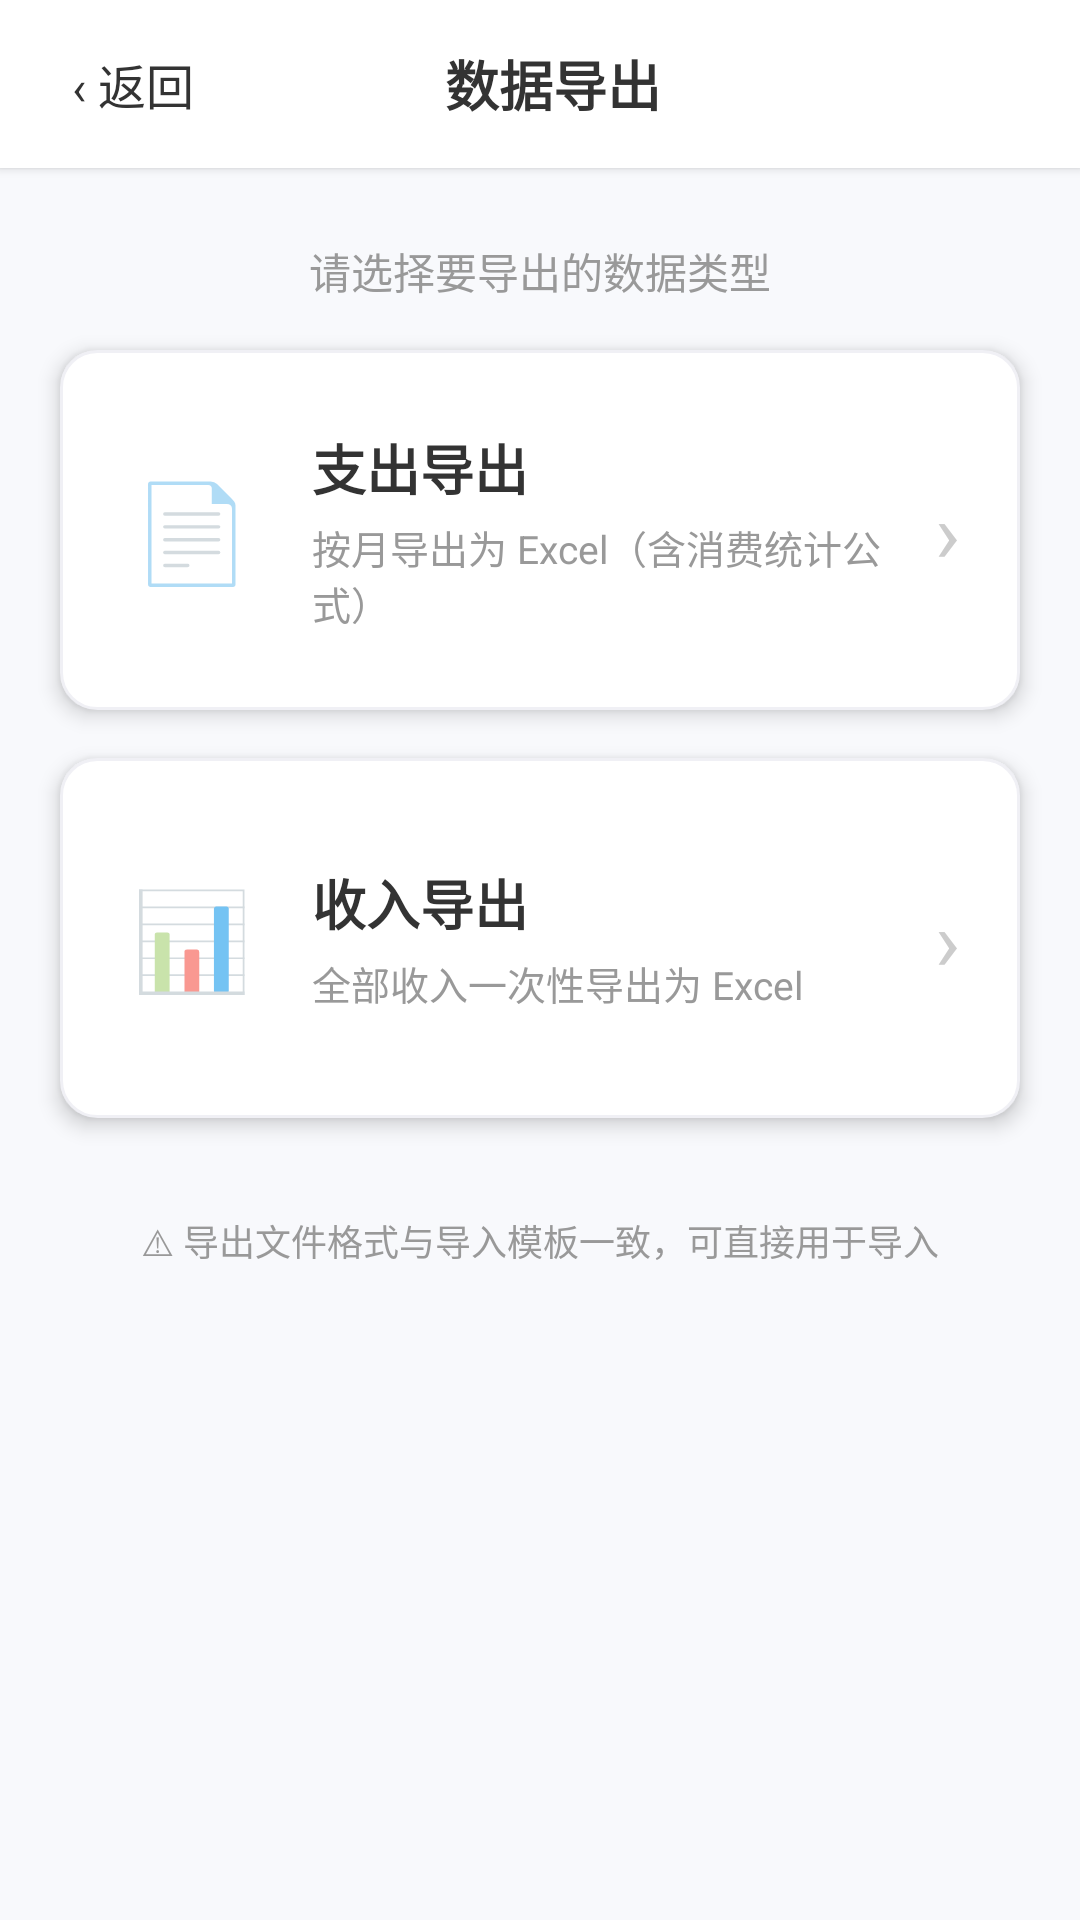

Produce the Android XML layout that renders to this screen, including the resource entries it uses.
<!-- AndroidManifest.xml: application theme Theme.BillApp -->
<!-- res/layout/fragment_export.xml -->
<?xml version="1.0" encoding="utf-8"?>
<LinearLayout xmlns:android="http://schemas.android.com/apk/res/android"
    android:layout_width="match_parent"
    android:layout_height="match_parent"
    android:orientation="vertical"
    android:background="#F8F9FC">

    
    <LinearLayout
        android:layout_width="match_parent"
        android:layout_height="56dp"
        android:orientation="horizontal"
        android:background="#FFFFFF"
        android:elevation="2dp"
        android:gravity="center_vertical"
        android:paddingStart="16dp"
        android:paddingEnd="16dp">

        <TextView
            android:id="@+id/tvBack"
            android:layout_width="wrap_content"
            android:layout_height="wrap_content"
            android:text="‹ 返回"
            android:textSize="16sp"
            android:textColor="#333333"
            android:padding="8dp"
            android:clickable="true"
            android:focusable="true" />

        <TextView
            android:layout_width="0dp"
            android:layout_height="wrap_content"
            android:layout_weight="1"
            android:text="数据导出"
            android:textSize="18sp"
            android:textStyle="bold"
            android:textColor="#333333"
            android:gravity="center" />

        <View
            android:layout_width="48dp"
            android:layout_height="1dp" />
    </LinearLayout>

    
    <TextView
        android:layout_width="match_parent"
        android:layout_height="wrap_content"
        android:paddingStart="20dp"
        android:paddingEnd="20dp"
        android:paddingTop="24dp"
        android:paddingBottom="16dp"
        android:text="请选择要导出的数据类型"
        android:textSize="14sp"
        android:textColor="#999999"
        android:gravity="center" />

    
    <LinearLayout
        android:id="@+id/cardExportExpense"
        android:layout_width="match_parent"
        android:layout_height="120dp"
        android:layout_marginStart="20dp"
        android:layout_marginEnd="20dp"
        android:layout_marginBottom="16dp"
        android:orientation="horizontal"
        android:background="@drawable/bg_white_rounded"
        android:padding="20dp"
        android:gravity="center_vertical"
        android:clickable="true"
        android:focusable="true"
        android:elevation="4dp">

        <TextView
            android:layout_width="48dp"
            android:layout_height="48dp"
            android:text="📄"
            android:textSize="32sp"
            android:gravity="center" />

        <LinearLayout
            android:layout_width="0dp"
            android:layout_height="wrap_content"
            android:layout_weight="1"
            android:orientation="vertical"
            android:layout_marginStart="16dp">

            <TextView
                android:layout_width="wrap_content"
                android:layout_height="wrap_content"
                android:text="支出导出"
                android:textSize="18sp"
                android:textStyle="bold"
                android:textColor="#333333" />

            <TextView
                android:layout_width="wrap_content"
                android:layout_height="wrap_content"
                android:text="按月导出为 Excel（含消费统计公式）"
                android:textSize="13sp"
                android:textColor="#999999"
                android:layout_marginTop="4dp" />
        </LinearLayout>

        <TextView
            android:layout_width="wrap_content"
            android:layout_height="wrap_content"
            android:text="›"
            android:textSize="28sp"
            android:textColor="#CCCCCC" />
    </LinearLayout>

    
    <LinearLayout
        android:id="@+id/cardExportIncome"
        android:layout_width="match_parent"
        android:layout_height="120dp"
        android:layout_marginStart="20dp"
        android:layout_marginEnd="20dp"
        android:layout_marginBottom="16dp"
        android:orientation="horizontal"
        android:background="@drawable/bg_white_rounded"
        android:padding="20dp"
        android:gravity="center_vertical"
        android:clickable="true"
        android:focusable="true"
        android:elevation="4dp">

        <TextView
            android:layout_width="48dp"
            android:layout_height="48dp"
            android:text="📊"
            android:textSize="32sp"
            android:gravity="center" />

        <LinearLayout
            android:layout_width="0dp"
            android:layout_height="wrap_content"
            android:layout_weight="1"
            android:orientation="vertical"
            android:layout_marginStart="16dp">

            <TextView
                android:layout_width="wrap_content"
                android:layout_height="wrap_content"
                android:text="收入导出"
                android:textSize="18sp"
                android:textStyle="bold"
                android:textColor="#333333" />

            <TextView
                android:layout_width="wrap_content"
                android:layout_height="wrap_content"
                android:text="全部收入一次性导出为 Excel"
                android:textSize="13sp"
                android:textColor="#999999"
                android:layout_marginTop="4dp" />
        </LinearLayout>

        <TextView
            android:layout_width="wrap_content"
            android:layout_height="wrap_content"
            android:text="›"
            android:textSize="28sp"
            android:textColor="#CCCCCC" />
    </LinearLayout>

    
    <TextView
        android:layout_width="match_parent"
        android:layout_height="wrap_content"
        android:paddingStart="20dp"
        android:paddingEnd="20dp"
        android:paddingTop="16dp"
        android:text="⚠ 导出文件格式与导入模板一致，可直接用于导入"
        android:textSize="12sp"
        android:textColor="#999999"
        android:gravity="center" />

</LinearLayout>
<!-- resources referenced by this layout -->
<resources>
  <!-- drawable bg_white_rounded (drawable) -->
  <?xml version="1.0" encoding="utf-8"?>
  <shape xmlns:android="http://schemas.android.com/apk/res/android"
      android:shape="rectangle">
      <solid android:color="#FFFFFF" />
      <corners android:radius="12dp" />
      <stroke
          android:width="1dp"
          android:color="#F0F0F5" />
  </shape>
  <style name="Theme.BillApp" parent="Theme.MaterialComponents.Light.NoActionBar">
          
          <item name="colorPrimary">#52B788</item>
          <item name="colorPrimaryVariant">#40916C</item>
          <item name="colorOnPrimary">#FFFFFF</item>
          <item name="colorSecondary">#52B788</item>
          <item name="colorSecondaryVariant">#40916C</item>
          <item name="colorOnSecondary">#FFFFFF</item>
          <item name="colorAccent">#52B788</item>
  
          
          <item name="android:statusBarColor">@android:color/transparent</item>
          <item name="android:windowLightStatusBar">true</item>
      </style>
</resources>
